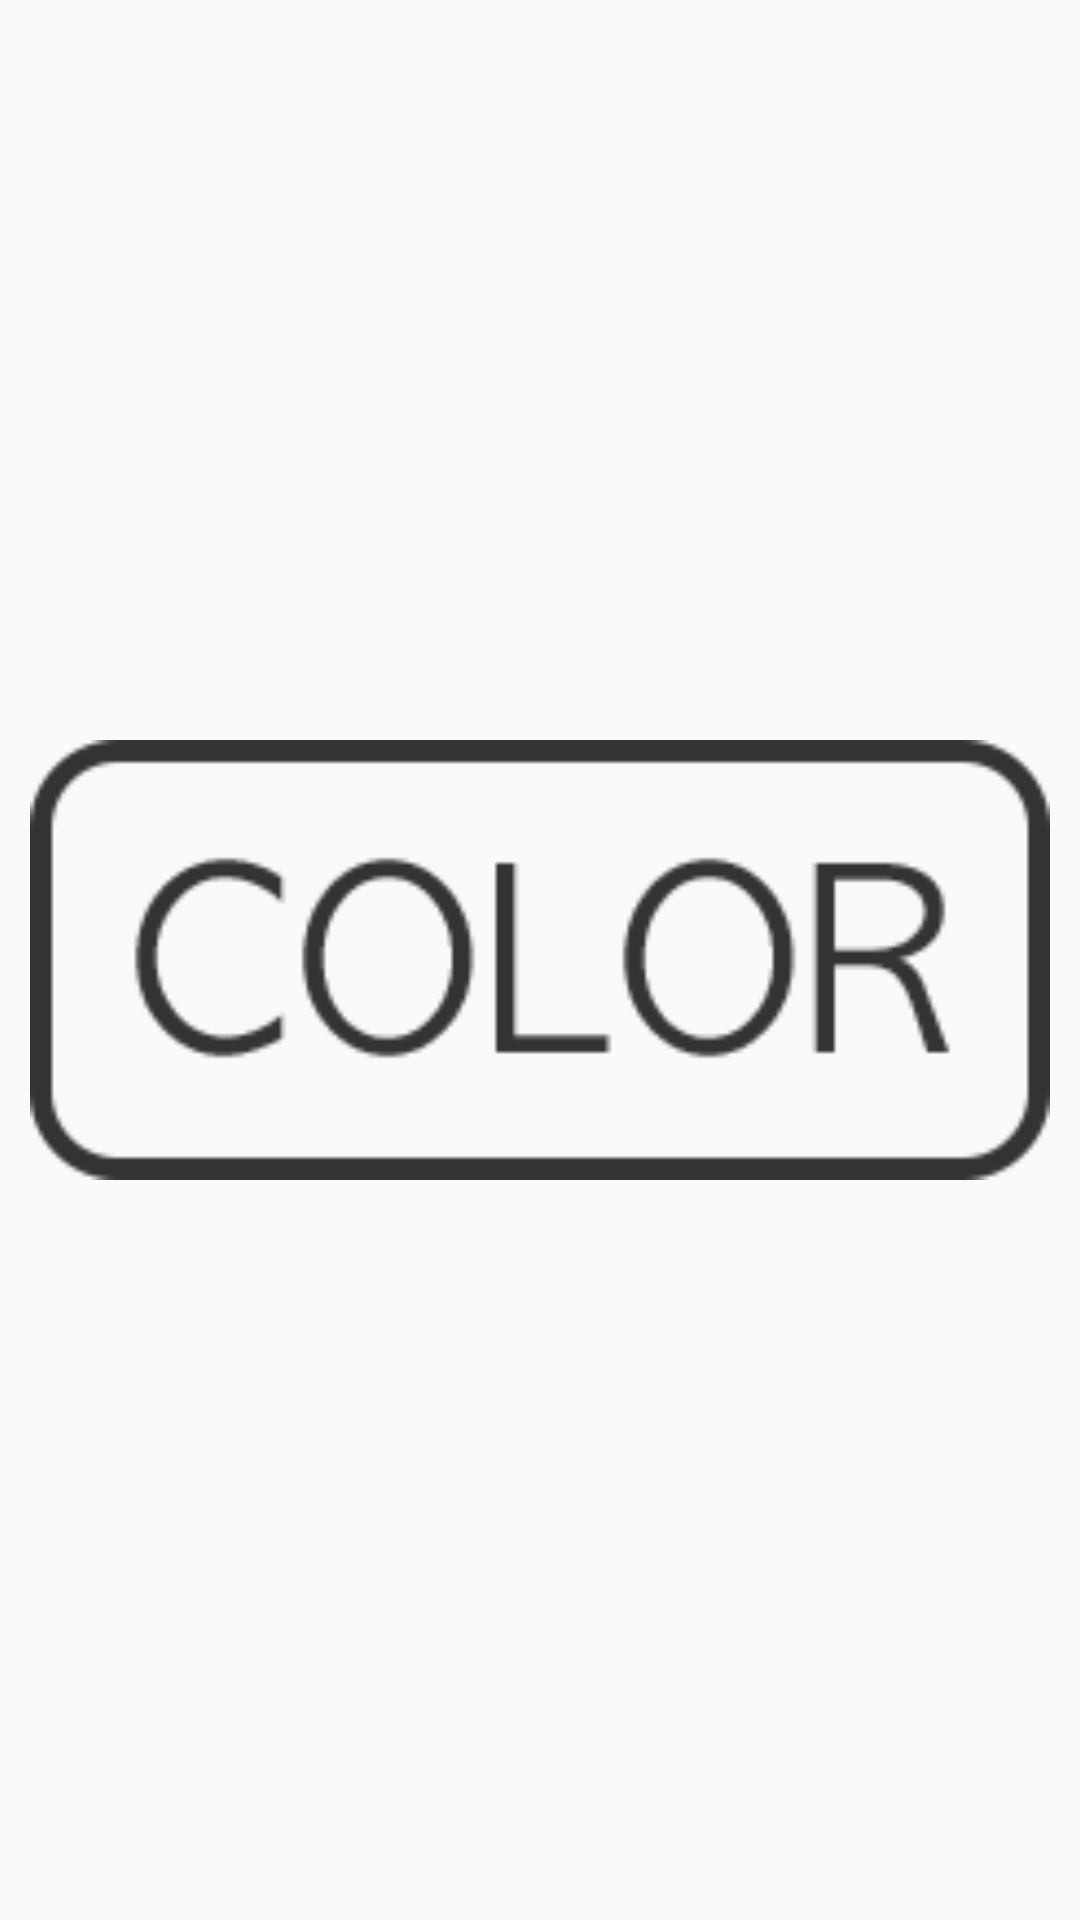

Write the Android layout XML for this screen, with the resource values it uses.
<!-- AndroidManifest.xml: application theme AppTheme -->
<!-- res/layout/change_color_btn.xml -->
<?xml version="1.0" encoding="utf-8"?>
<LinearLayout xmlns:android="http://schemas.android.com/apk/res/android"
    android:layout_width="match_parent"
    android:layout_height="match_parent"
    android:orientation="vertical"
    android:padding="10dp">

    <ImageView
        android:layout_width="match_parent"
        android:layout_height="match_parent"
        android:src="@drawable/change_color_btn"/>

</LinearLayout>
<!-- resources referenced by this layout -->
<resources>
  <!-- drawable change_color_btn: png bitmap (drawable, 21197 bytes) -->
  <style name="AppTheme" parent="Theme.AppCompat.Light.DarkActionBar">
          <item name="actionBarSize">48dp</item>
          
          
          <item name="colorPrimaryDark">@color/colorTest</item>
          
          <item name="android:windowContentOverlay">@null</item>
      </style>
  <color name="colorTest">#696969</color>
</resources>
